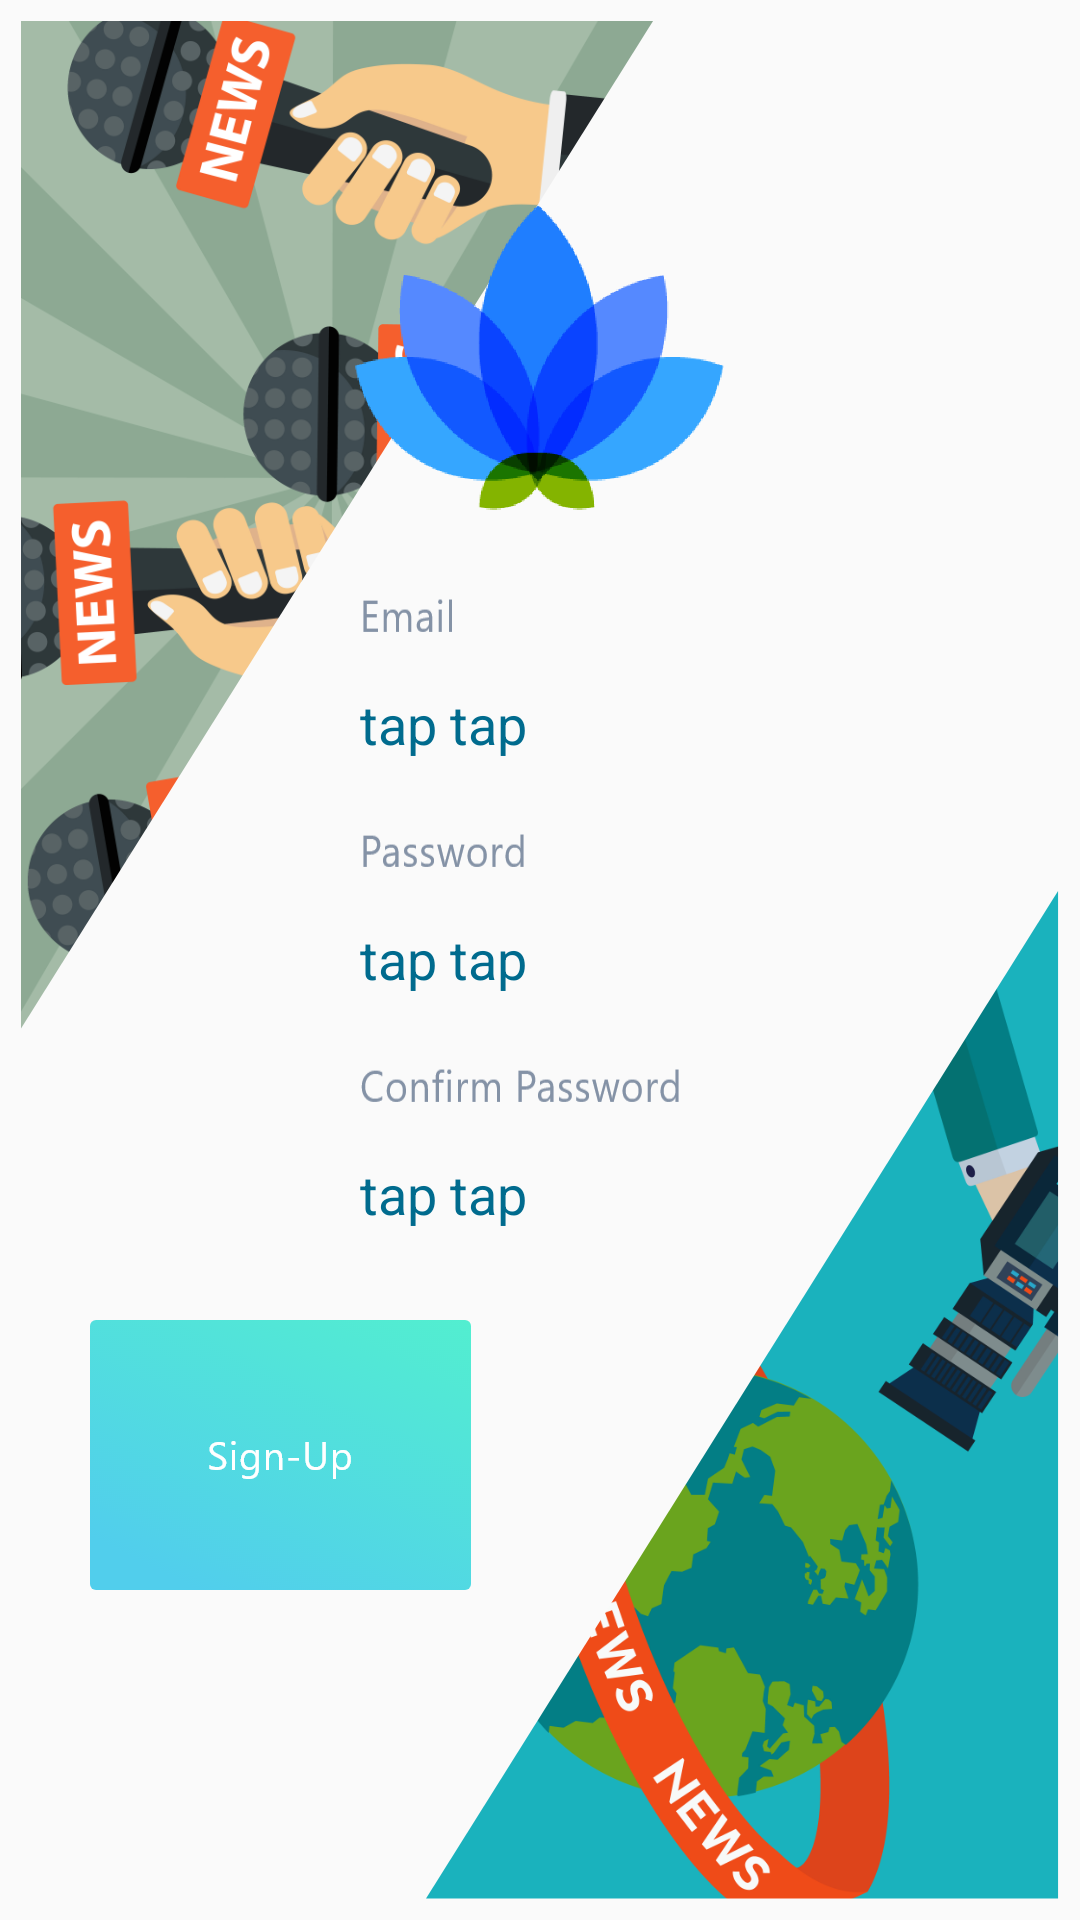

Reconstruct the res/layout file that produces this screen, plus the resources it refers to.
<!-- AndroidManifest.xml: application theme AppTheme -->
<!-- res/layout/activity_signup.xml -->
<?xml version="1.0" encoding="utf-8"?>
<RelativeLayout
    xmlns:android="http://schemas.android.com/apk/res/android"
    xmlns:app="http://schemas.android.com/apk/res-auto"
    xmlns:tools="http://schemas.android.com/tools"
    android:layout_width="match_parent"
    android:layout_height="match_parent"
    tools:context=".signin">
    <ImageView
        android:layout_width="wrap_content"
        android:layout_height="wrap_content"
        android:layout_alignParentTop="true"
        android:layout_marginLeft="7dp"
        android:layout_marginTop="7dp"
        android:src="@drawable/registerup"

        />

    <ImageView
        android:layout_width="123dp"
        android:layout_height="102dp"
        android:layout_alignParentTop="true"
        android:layout_centerHorizontal="true"
        android:layout_marginTop="68dp"

        android:id="@+id/applogo"
        android:src="@drawable/ourlogo"/>

    <TextView
        android:layout_width="wrap_content"
        android:layout_height="wrap_content"
        android:background="@drawable/username"
        android:layout_below="@+id/applogo"
        android:id="@+id/useremail"
        android:layout_marginLeft="120dp"
        android:layout_marginTop="25dp"/>

    <EditText
        android:id="@+id/emailtext"
        android:layout_width="match_parent"
        android:layout_marginRight="80dp"
        android:hint="tap tap"
        android:layout_marginTop="15dp"
        android:background="@android:color/transparent"
        android:layout_height="wrap_content"
        android:layout_marginLeft="120dp"
        android:layout_below="@+id/useremail"
        android:ems="10"
        android:inputType="textEmailAddress"

        />

    <TextView
        android:layout_width="wrap_content"
        android:layout_height="wrap_content"
        android:background="@drawable/passowrd"
        android:layout_below="@+id/emailtext"
        android:id="@+id/userpass"
        android:layout_marginLeft="120dp"
        android:layout_marginTop="20dp"/>


    <EditText
        android:id="@+id/passwordtext"
        android:layout_width="match_parent"
        android:layout_marginRight="80dp"
        android:layout_height="wrap_content"
        android:layout_below="@+id/userpass"
        android:hint="tap tap"
        android:background="@android:color/transparent"
        android:ems="10"
        android:layout_marginTop="15dp"
        android:layout_marginLeft="120dp"
        android:inputType="textPassword" />
    <TextView
        android:layout_width="wrap_content"
        android:layout_height="wrap_content"
        android:background="@drawable/confirmpassword"
        android:layout_below="@+id/passwordtext"
        android:id="@+id/userconfirmpass"
        android:layout_marginLeft="120dp"
        android:layout_marginTop="20dp"/>


    <EditText
        android:id="@+id/confirmpasswordtext"
        android:layout_width="match_parent"
        android:layout_marginRight="80dp"
        android:layout_height="wrap_content"
        android:layout_below="@+id/userconfirmpass"
        android:hint="tap tap"
        android:background="@android:color/transparent"
        android:ems="10"
        android:layout_marginTop="15dp"
        android:layout_marginLeft="120dp"
        android:inputType="textPassword" />
    <Button
        android:layout_width="wrap_content"
        android:layout_height="wrap_content"
        android:background="@drawable/signupbig"
        android:id="@+id/signup"
        android:layout_marginTop="30dp"
        android:layout_marginLeft="30dp"
        android:layout_below="@+id/confirmpasswordtext"/>
    <ImageView
        android:layout_width="wrap_content"
        android:layout_height="wrap_content"
        android:src="@drawable/registerdown"
        android:layout_alignParentBottom="true"
        android:layout_alignParentRight="true"
        android:layout_marginBottom="7dp"
        android:layout_marginRight="7dp"
        />




</RelativeLayout>
<!-- resources referenced by this layout -->
<resources>
  <!-- drawable confirmpassword: png bitmap (drawable-hdpi, 2148 bytes) -->
  <!-- drawable ourlogo: png bitmap (drawable, 17854 bytes) -->
  <!-- drawable passowrd: png bitmap (drawable-hdpi, 1472 bytes) -->
  <!-- drawable registerdown: png bitmap (drawable-hdpi, 42329 bytes) -->
  <!-- drawable registerup: png bitmap (drawable-hdpi, 56419 bytes) -->
  <!-- drawable signupbig: png bitmap (drawable-hdpi, 5140 bytes) -->
  <!-- drawable username: png bitmap (drawable-hdpi, 648 bytes) -->
  <style name="AppTheme" parent="Theme.AppCompat.Light.NoActionBar">
          
          <item name="colorPrimary">@color/colorPrimary</item>
          <item name="colorPrimaryDark">@color/colorPrimaryDark</item>
          <item name="colorAccent">@color/colorAccent</item>
          <item name="android:textColorHint">@color/pinky</item>
      </style>
  <color name="colorPrimary">#3F51B5</color>
  <color name="colorPrimaryDark">#303F9F</color>
  <color name="colorAccent">#FF4081</color>
  <color name="pinky">#006B8E</color>
</resources>
